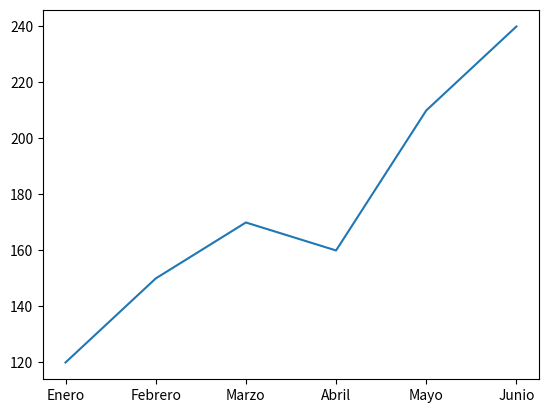
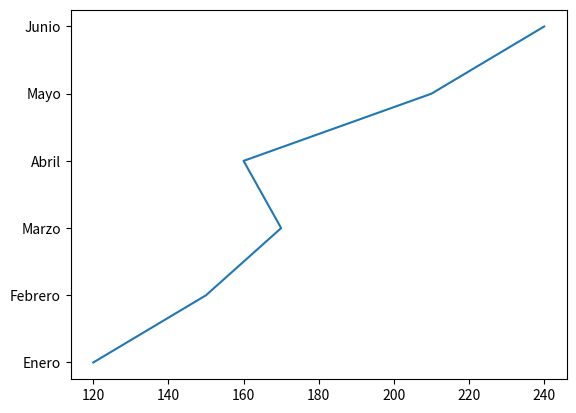
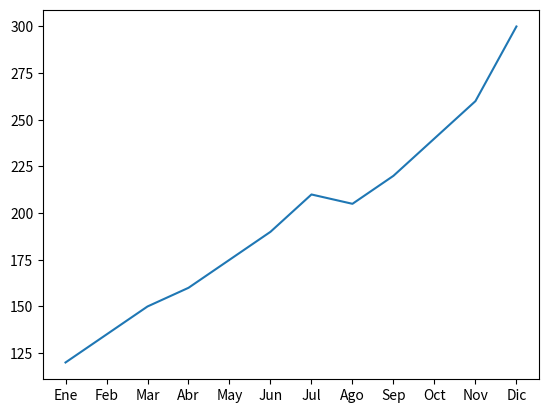
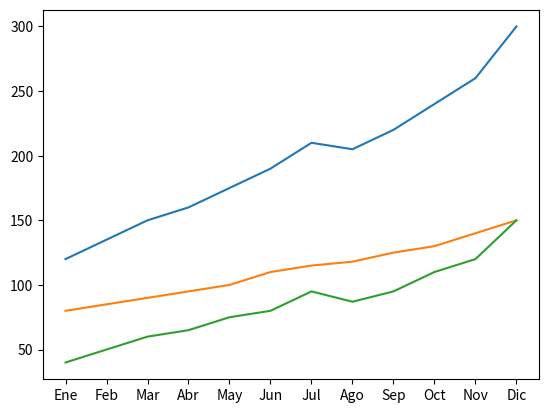

Write Python code to recreate these figures, in order.
import numpy as np
import pandas as pd
import matplotlib.pyplot as plt

meses = ["Ene", "Feb", "Mar", "Abr", "May", "Jun", "Jul", "Ago", "Sep", "Oct", "Nov", "Dic"]

ventas = np.array([120, 135, 150, 160, 175, 190, 210, 205, 220, 240, 260, 300])
gastos = np.array([80, 85, 90, 95, 100, 110, 115, 118, 125, 130, 140, 150])
visitas = np.array([1500, 1700, 1850, 2000, 2300, 2600, 3000, 2950, 3200, 3600, 3900, 4500])
conversion = np.array([2.1, 2.3, 2.5, 2.4, 2.7, 2.9, 3.1, 3.0, 3.2, 3.4, 3.5, 3.8])

beneficio = ventas - gastos


df = pd.DataFrame({
    "mes": meses,
    "ventas": ventas,
    "gastos": gastos,
    "beneficio": beneficio,
    "visitas": visitas,
    "conversion": conversion
})
print ("------ curso pandas, matplotlib ---------------")
print("Nuestro conjunto de datos de ejemplo recoge las ventas" )
print("gastos, beneficio, conversión y visitas de la página web de una cierta empresa:")
print()
print(df)
print()
print("¡Vamos a crear nuestro primer gráfico con matplotlib!")
meses = ["Enero", "Febrero", "Marzo", "Abril", "Mayo", "Junio"]
ventas = [120, 150, 170, 160, 210, 240]

plt.plot(meses, ventas)
plt.show()
print()
print("El primer argumento ocupará el eje horizontal y el segundo el eje vertical:")
plt.plot(ventas, meses)
plt.show()
print()
print("DataFrame de Pandas simplemente indicamos en cada argumento")
print("la información relativa a cada una de las series que queremos representar:")

plt.plot(df["mes"], df["ventas"])
plt.show()
print()

print(" se pueden representar varias variables")
print("sobre un mismo eje de manera bastante sencilla e intuitiva")
plt.plot(df["mes"], df["ventas"])
plt.plot(df["mes"], df["gastos"])
plt.plot(df["mes"], df["beneficio"])
plt.show()
print()
